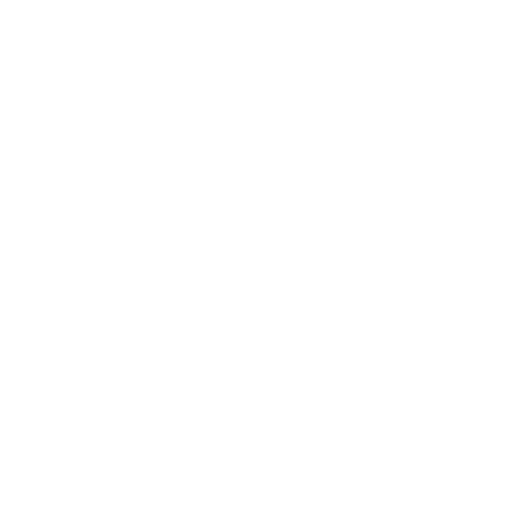
t = 0.00 s
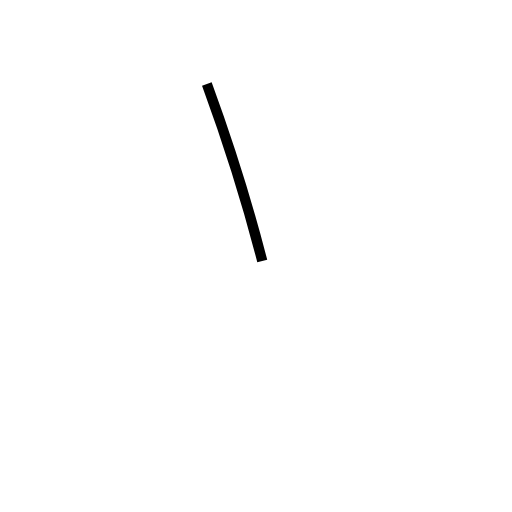
t = 0.54 s
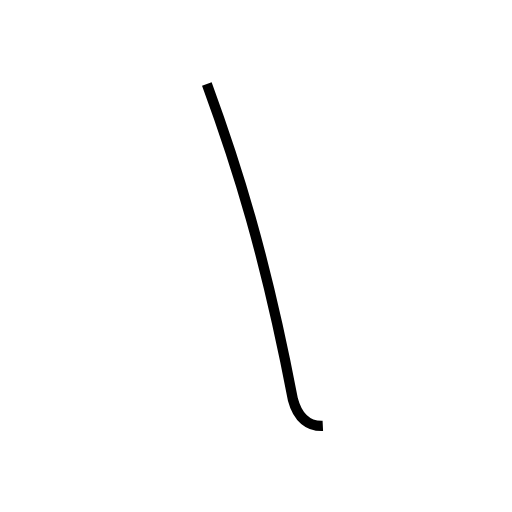
t = 1.09 s
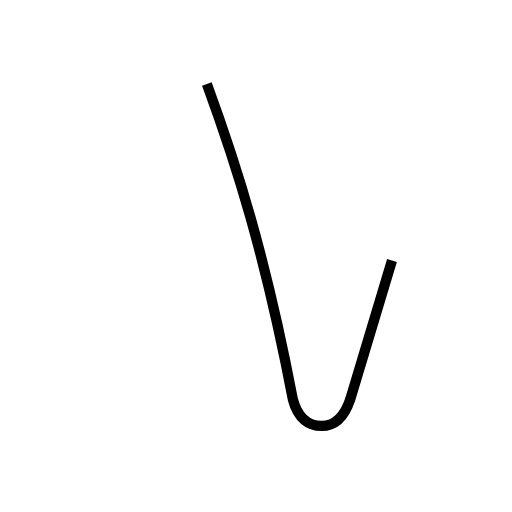
t = 1.63 s
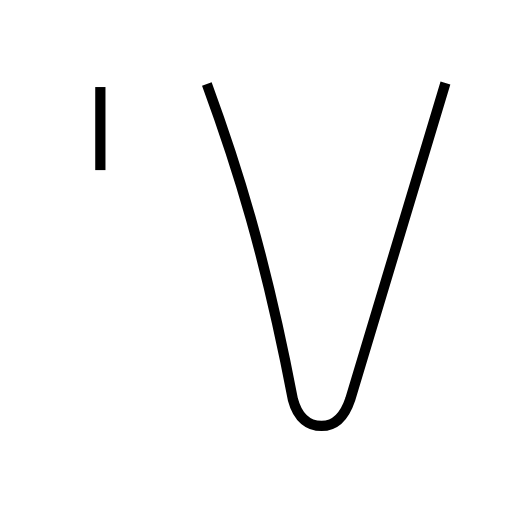
t = 2.42 s
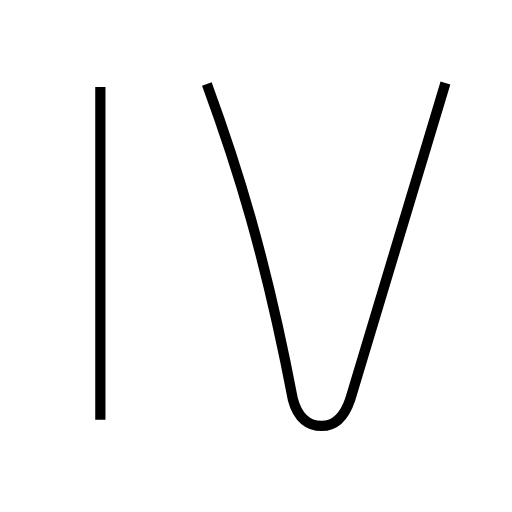
t = 3.15 s

The animated SVG that drew these frames (rendered in a browser with its animation timeline set to each time). Animation: 2 SMIL elements (animate=2); one cycle of 3.15 s.

<?xml version='1.0' encoding='utf-8'?>
<svg viewBox="0.0 -6.0 50.0 50.0" version="1.1" xmlns="http://www.w3.org/2000/svg"><rect x="-1000" y="-1000" width="2000" height="2000" stroke="white" fill="white" /><g style="fill:none;stroke:#000000;stroke-width:1"><path d="M 20.2 -35.8 C 23.1 -27.9 25.9 -19.1 28.6 -5.0 C 29.1 -3.1 30.2 -2.4 31.4 -2.4 C 32.6 -2.4 33.6 -3.2 34.2 -5.0 L 43.5 -35.9 " transform="translate(0.0 38.0)" stroke-dasharray="72.48836310344444" stroke-dashoffset="72.48836310344444"><animate attributeName="stroke-dashoffset" from="72.48836310344444" to="0" dur="2.1746508931033333s" begin="0s" fill="freeze" /></path><path d="M 9.8 -35.5 L 9.8 -3.0" transform="translate(0.0 38.0)" stroke-dasharray="32.5" stroke-dashoffset="32.5"><animate attributeName="stroke-dashoffset" from="32.5" to="0" dur="0.975s" begin="2.1746508931033333s" fill="freeze" /></path></g></svg>
